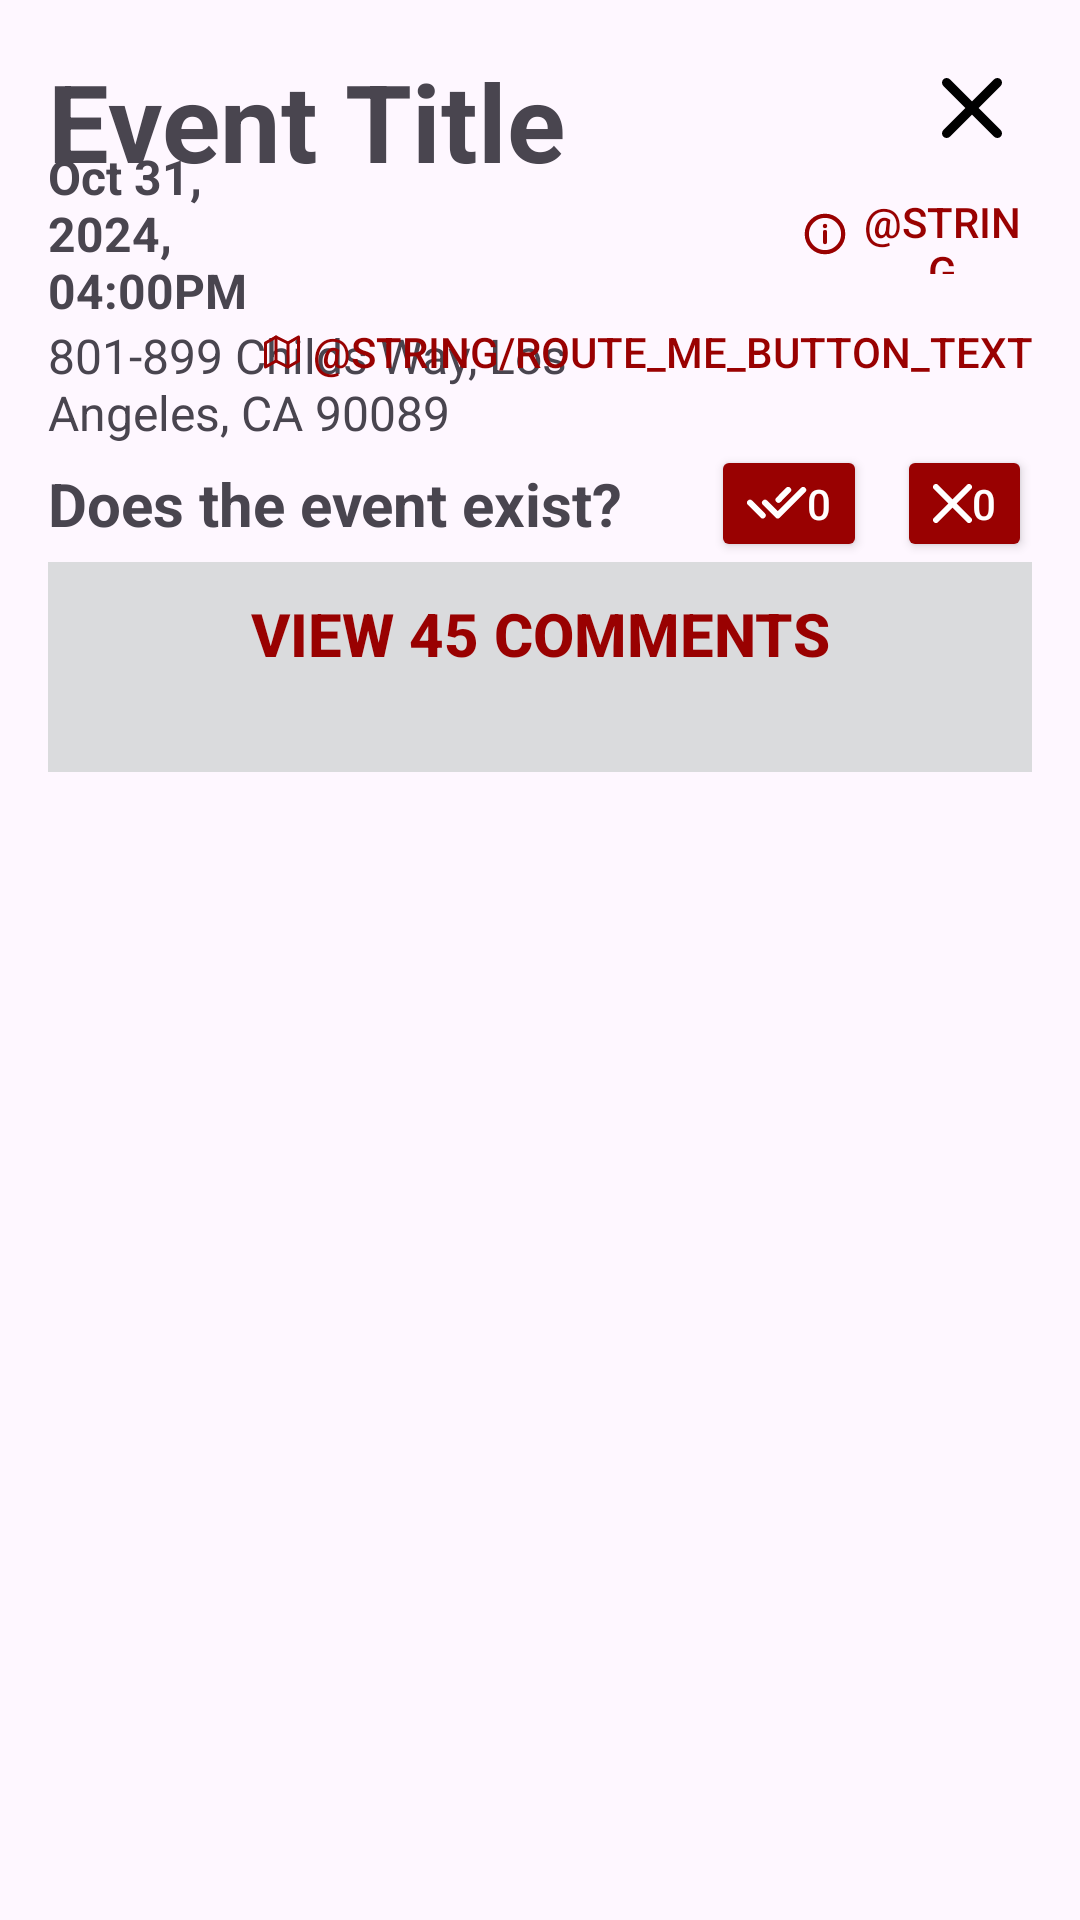

Write the Android layout XML for this screen, with the resource values it uses.
<!-- AndroidManifest.xml: application theme Theme.YouSC -->
<!-- res/layout/events_details_window.xml -->
<androidx.constraintlayout.widget.ConstraintLayout xmlns:android="http://schemas.android.com/apk/res/android"
    xmlns:app="http://schemas.android.com/apk/res-auto"
    xmlns:tools="http://schemas.android.com/tools"
    android:layout_width="match_parent"
    android:layout_height="wrap_content"
    android:padding="16dp">

    
    <TextView
        android:id="@+id/eventTitle"
        android:layout_width="0dp"
        android:layout_height="wrap_content"
        android:text="Event Title"
        android:textSize="36sp"
        android:textStyle="bold"
        app:layout_constraintEnd_toStartOf="@id/xButton"
        app:layout_constraintHorizontal_bias="0.5"
        app:layout_constraintStart_toStartOf="parent"
        app:layout_constraintTop_toTopOf="parent" />
    <ImageButton
        android:id="@+id/eventCloseButton"
        android:layout_margin="10dp"
        android:layout_width="20dp"
        android:layout_height="20dp"
        android:scaleType="fitCenter"
        android:src="@drawable/x"
        android:background="@android:color/transparent"
        app:layout_constraintEnd_toEndOf="parent"
        app:layout_constraintTop_toTopOf="parent"
        />
    
    <TextView
        android:id="@+id/date"
        android:layout_width="0dp"
        android:layout_height="wrap_content"
        android:textSize="16sp"
        android:textStyle="bold"
        android:text="Oct 31, 2024, 04:00PM"
        app:layout_constraintEnd_toStartOf="@+id/routeMeButton"
        app:layout_constraintStart_toStartOf="parent"
        app:layout_constraintTop_toBottomOf="@id/eventTitle"
        app:layout_constraintBottom_toBottomOf="@id/detailsButton"/>
    
    <ImageView
        android:id="@+id/routeMeIcon"
        android:layout_width="14dp"
        android:layout_height="wrap_content"
        android:src="@drawable/info"
        app:layout_constraintTop_toBottomOf="@id/eventTitle"
        app:layout_constraintEnd_toStartOf="@id/detailsButton"
        app:layout_constraintBottom_toBottomOf="@id/detailsButton"
        android:layout_marginEnd="2dp"/>
    <Button
        android:id="@+id/detailsButton"
        android:layout_width="60dp"
        android:layout_height="27dp"
        android:background="@android:color/transparent"
        android:minWidth="0dp"
        android:minHeight="0dp"
        android:padding="0dp"
        android:text="@string/details_button_text"
        android:textColor="@color/usc_red"
        app:layout_constraintEnd_toEndOf="parent"
        app:layout_constraintTop_toBottomOf="@id/eventTitle" />
    

    <TextView
        android:id="@+id/address"
        android:layout_width="wrap_content"
        android:layout_height="wrap_content"
        android:maxWidth="230dp"
        android:text="801-899 Childs Way, Los Angeles, CA 90089"
        android:textSize="16sp"
        app:layout_constraintBottom_toBottomOf="@id/routeMeButton"
        app:layout_constraintEnd_toStartOf="@+id/detailsButton"
        app:layout_constraintHorizontal_bias="0.0"
        app:layout_constraintStart_toStartOf="parent"
        app:layout_constraintTop_toBottomOf="@id/date"
        app:layout_constraintVertical_bias="0.0" />

    <ImageView
        android:id="@+id/detailsIcon"
        android:layout_width="12dp"
        android:layout_height="wrap_content"
        android:src="@drawable/map"
        app:layout_constraintTop_toBottomOf="@id/date"
        app:layout_constraintEnd_toStartOf="@id/routeMeButton"
        app:layout_constraintBottom_toBottomOf="@id/routeMeButton"
        android:layout_marginEnd="4dp"/>
    <Button
        android:id="@+id/routeMeButton"
        android:layout_width="wrap_content"
        android:layout_height="wrap_content"
        android:background="@android:color/transparent"
        android:minWidth="0dp"
        android:minHeight="0dp"
        android:padding="0dp"
        android:text="@string/route_me_button_text"
        android:textColor="@color/usc_red"
        app:layout_constraintEnd_toEndOf="parent"
        app:layout_constraintTop_toBottomOf="@id/date" />
    
    <TextView
        android:id="@+id/eventExistText"
        android:layout_width="wrap_content"
        android:layout_height="wrap_content"
        android:textSize="20sp"
        android:textStyle="bold"
        android:text="Does the event exist?"
        app:layout_constraintStart_toStartOf="parent"
        app:layout_constraintTop_toBottomOf="@id/address"
        app:layout_constraintBottom_toBottomOf="@id/checkButton"/>
    <Button
        android:id="@+id/checkButton"
        android:layout_width="wrap_content"
        android:layout_height="wrap_content"
        android:minWidth="0dp"
        android:minHeight="0dp"
        android:layout_marginEnd="10dp"
        android:backgroundTint="@color/usc_red"
        android:text="0"
        android:textColor="@color/white"
        android:drawableStart="@drawable/checkmark"
        android:drawableTint="@color/white"
        app:layout_constraintEnd_toStartOf="@+id/xButton"
        app:layout_constraintTop_toBottomOf="@id/address" />
    <Button
        android:id="@+id/xButton"
        android:layout_width="wrap_content"
        android:layout_height="wrap_content"
        android:minWidth="0dp"
        android:minHeight="0dp"
        android:text="0"
        android:textColor="@color/white"
        android:drawableStart="@drawable/x"
        android:drawableTint="@color/white"
        android:backgroundTint="@color/usc_red"
        app:layout_constraintEnd_toEndOf="parent"
        app:layout_constraintTop_toBottomOf="@id/address" />
    <View
        android:id="@+id/backgroundView"
        android:layout_height="70dp"
        android:layout_width="match_parent"
        android:background="@color/light_gray"
        app:layout_constraintEnd_toEndOf="parent"
        android:padding="0dp"
        app:layout_constraintStart_toStartOf="parent"
        app:layout_constraintTop_toBottomOf="@id/xButton"
        android:layout_marginStart="-16dp"
        android:layout_marginEnd="-16dp"/>
    <Button
        android:id="@+id/viewCommentsButton"
        android:layout_width="0dp"
        android:layout_height="wrap_content"
        android:background="@android:color/transparent"
        android:textColor="@color/usc_red"
        android:text="View 45 comments"
        android:textStyle="bold"
        android:textSize="20sp"
        app:layout_constraintEnd_toEndOf="parent"
        app:layout_constraintStart_toStartOf="parent"
        app:layout_constraintTop_toBottomOf="@id/xButton" />



















</androidx.constraintlayout.widget.ConstraintLayout>
<!-- resources referenced by this layout -->
<resources>
  <color name="light_gray">#DADBDD</color>
  <color name="usc_red">#990101</color>
  <color name="white">#FFFFFFFF</color>
  <!-- drawable checkmark (drawable) -->
  <vector xmlns:android="http://schemas.android.com/apk/res/android"
      android:width="20dp"
      android:height="11dp"
      android:viewportWidth="20"
      android:viewportHeight="11">
    <path
        android:pathData="M6,5.243L10.243,9.485L18.727,1M1,5.243L5.243,9.485M13.728,1L10.5,4.257"
        android:strokeLineJoin="round"
        android:strokeWidth="2"
        android:fillColor="#00000000"
        android:strokeColor="#990101"
        android:strokeLineCap="round"/>
  </vector>
  <!-- drawable info (drawable) -->
  <vector xmlns:android="http://schemas.android.com/apk/res/android"
      android:width="15dp"
      android:height="15dp"
      android:viewportWidth="15"
      android:viewportHeight="15">
    <path
        android:pathData="M7.5,6.778V10.389M7.5,14C3.91,14 1,11.09 1,7.5C1,3.91 3.91,1 7.5,1C11.09,1 14,3.91 14,7.5C14,11.09 11.09,14 7.5,14ZM7.536,4.611V4.683L7.464,4.683V4.611H7.536Z"
        android:strokeLineJoin="round"
        android:strokeWidth="1.5"
        android:fillColor="#00000000"
        android:strokeColor="#990101"
        android:strokeLineCap="round"/>
  </vector>
  <!-- drawable map (drawable) -->
  <vector xmlns:android="http://schemas.android.com/apk/res/android"
      android:width="24dp"
      android:height="24dp"
      android:viewportWidth="24"
      android:viewportHeight="24">
      <path
          android:pathData="M1,6V22L8,18L16,22L23,18V2L16,6L8,2L1,6Z"
          android:strokeLineJoin="round"
          android:strokeWidth="2"
          android:fillColor="#00000000"
          android:strokeColor="#990101"
          android:strokeLineCap="round"/>
      <path
          android:pathData="M8,2V18"
          android:strokeLineJoin="round"
          android:strokeWidth="2"
          android:fillColor="#00000000"
          android:strokeColor="#990101"
          android:strokeLineCap="round"/>
      <path
          android:pathData="M16,6V22"
          android:strokeLineJoin="round"
          android:strokeWidth="2"
          android:fillColor="#00000000"
          android:strokeColor="#990101"
          android:strokeLineCap="round"/>
  </vector>
  <!-- drawable x (drawable) -->
  <vector xmlns:android="http://schemas.android.com/apk/res/android"
      android:width="13dp"
      android:height="13dp"
      android:viewportWidth="13"
      android:viewportHeight="13">
    <path
        android:pathData="M12,12L6.5,6.5M6.5,6.5L1,1M6.5,6.5L12,1M6.5,6.5L1,12"
        android:strokeLineJoin="round"
        android:strokeWidth="2"
        android:fillColor="#000000"
        android:strokeColor="#000000"
        android:strokeLineCap="round"/>
  </vector>
  <style name="BottomNavigationTextAppearance" parent="TextAppearance.AppCompat.Caption">
          <item name="android:textStyle">normal</item>
          <item name="android:fontFamily">@font/inter</item> 
      </style>
  <style name="Theme.YouSC" parent="Base.Theme.YouSC" />
  <style name="Base.Theme.YouSC" parent="Theme.Material3.DayNight.NoActionBar">
          
          
      </style>
</resources>
